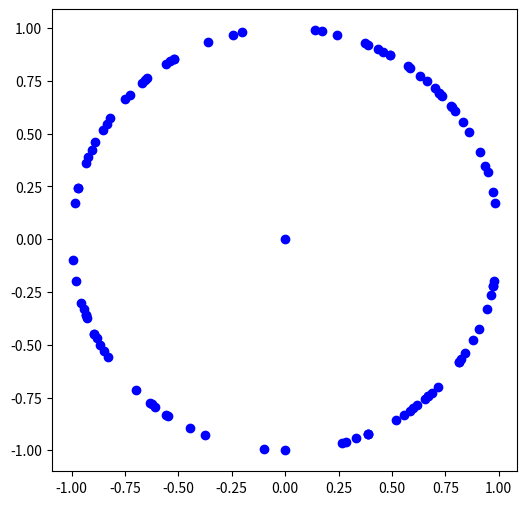
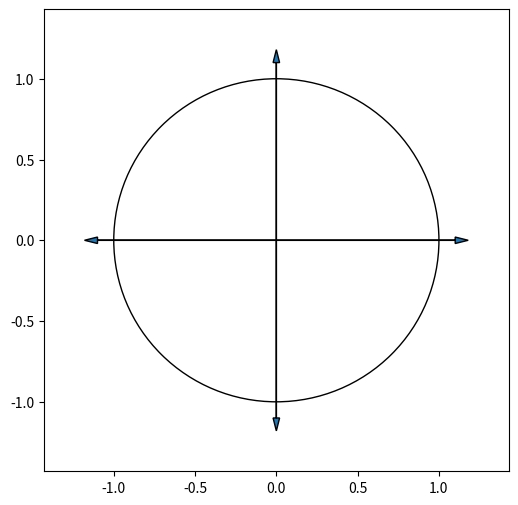

Here is the Python script that generated these plots, in order: (Note: this script raises an exception after producing the figures.)
from random import randrange

# randomly create a 2-dimensional quantum state
def random_quantum_state():
    first_entry = randrange(100)
    first_entry = first_entry/100
    first_entry = first_entry**0.5 # we found the first value before determining its sign
    if randrange(2) == 0: 
        first_entry = -1 * first_entry
    second_entry = 1 - (first_entry**2)
    second_entry = second_entry**0.5
    if randrange(2) == 0: 
        second_entry = -1 * second_entry
    return [first_entry,second_entry]

from matplotlib.pyplot import plot, show, figure # import the useful tool for drawing figures in python

figure(figsize=(6,6), dpi=60) # size of the figure

plot(0,0,'bo') # point the origin (0,0)

for i in range(100):
    quantum_state = random_quantum_state(); # random quantum state
    plot(quantum_state[0],quantum_state[1],'bo') # put a point for the quantum state

show() # show the diagram

# import the useful tool for drawing figures in python
from matplotlib.pyplot import plot, show, figure, Circle, axis, gca, annotate, arrow, text


figure(figsize=(6,6), dpi=80) # size of the figure

gca().add_patch( Circle((0,0),1,color='black',fill=False) ) # define a circle

plot(-1.3,0)
plot(1.3,0)
plot(0,1.3)
plot(0,-1.3)

# axes
arrow(0,0,1.1,0,head_width=0.04, head_length=0.08)
arrow(0,0,-1.1,0,head_width=0.04, head_length=0.08)
arrow(0,0,0,-1.1,head_width=0.04, head_length=0.08)
arrow(0,0,0,1.1,head_width=0.04, head_length=0.08)

show() # show the diagram

def rotations(rotation_angle,number_of_rotations):
    # import all necessary objects and methods for quantum circuits
    from qiskit import QuantumRegister, ClassicalRegister, QuantumCircuit, execute, Aer
    from qiskit.tools.visualization import matplotlib_circuit_drawer as drawer
    # import the useful tool for drawing figures in python
    from matplotlib.pyplot import plot, show, figure, Circle, axis, gca, annotate, arrow, text
    # import the constant pi
    from math import pi
    
    # we define a quantum circuit with one qubit and one bit
    qreg1 =  QuantumRegister(1) # quantum register with a single qubit
    creg1 = ClassicalRegister(1) # classical register with a single bit
    mycircuit1 = QuantumCircuit(qreg1,creg1) # quantum circuit with quantum and classical registers

    # create the plane
    figure(figsize=(6,6), dpi=80) # size of the figure
    gca().add_patch( Circle((0,0),1,color='black',fill=False) ) # draw the circle
    # auxiliary points
    plot(-1.3,0)
    plot(1.3,0)
    plot(0,1.3)
    plot(0,-1.3)
    # axes
    arrow(0,0,1.1,0,head_width=0.04, head_length=0.08)
    arrow(0,0,-1.1,0,head_width=0.04, head_length=0.08)
    arrow(0,0,0,-1.1,head_width=0.04, head_length=0.08)
    arrow(0,0,0,1.1,head_width=0.04, head_length=0.08)
    # end of create the plane

    for i in range(number_of_rotations):
        # iteratively apply the rotation 
        mycircuit1.ry(2*rotation_angle,qreg1[0]) 
        
        # the following code is used to get the quantum state of the quantum register
        job = execute(mycircuit1,Aer.get_backend('statevector_simulator'))
        current_quantum_state=job.result().get_statevector(mycircuit1) 
        x_value = current_quantum_state[0].real # get the amplitude of |0>
        y_value = current_quantum_state[1].real # get the amplitude of |1>
        # show the quantum state as an arrow on the diagram
        arrow(0,0,x_value,y_value,head_width=0.04, head_length=0.08,color='blue')

        # the following code is used to indicate the rotation number
        if x_value<0: text_x_value=x_value-0.1
        else: text_x_value=x_value+0.1
        if y_value<0: text_y_value=y_value-0.1
        else: text_y_value=y_value+0.1        
        text(text_x_value,text_y_value,'r='+str(i+1))
    # end of for-loop
    show() # show the diagram
#end of function

print("function 'rotations' is defined now, and so it can be used in the following part")

# call function rotations 8 times with angle pi/4

# import the constant pi
from math import pi
    
rotations(pi/4,8)

#
# your code is here
#


#
# your code is here
#


#
# your code is here
#


#
# your code is here
#


#
# your code is here
#


#
# your code is here
#
